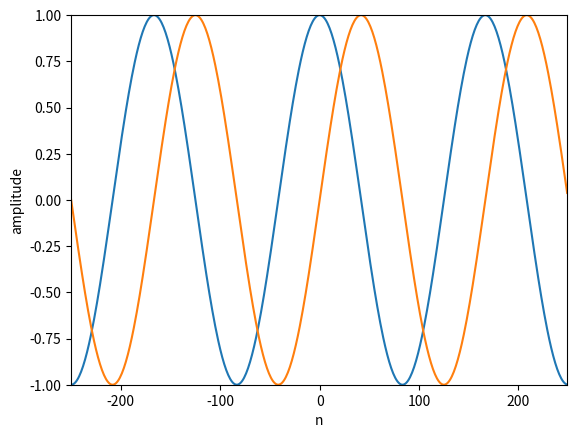

The script that saved this image:
import matplotlib.pyplot as plt
import numpy as np

N = 500
k = 3
n = np.arange(-N/2, N/2)
s = np.exp(1j * 2 * np.pi * k * n / N)

plt.plot(n, np.real(s))
plt.plot(n, np.imag(s))
plt.axis([-N/2, N/2-1, -1, 1])
plt.xlabel('n')
plt.ylabel('amplitude')
plt.show()

#A = .8
#f0 = 1000
#phi = np.pi/2
#fs = 44100
#t = np.arange(-0.002, .002, 1.0/fs)
#x = A * np.cos(2*np.pi*f0*t+phi)
#
#plt.plot(t,x)
#plt.axis([-0.002, 0.002, -0.8, 0.8])
#plt.xlabel('time')
#plt.ylabel('amplitude')
#
#plt.show()

